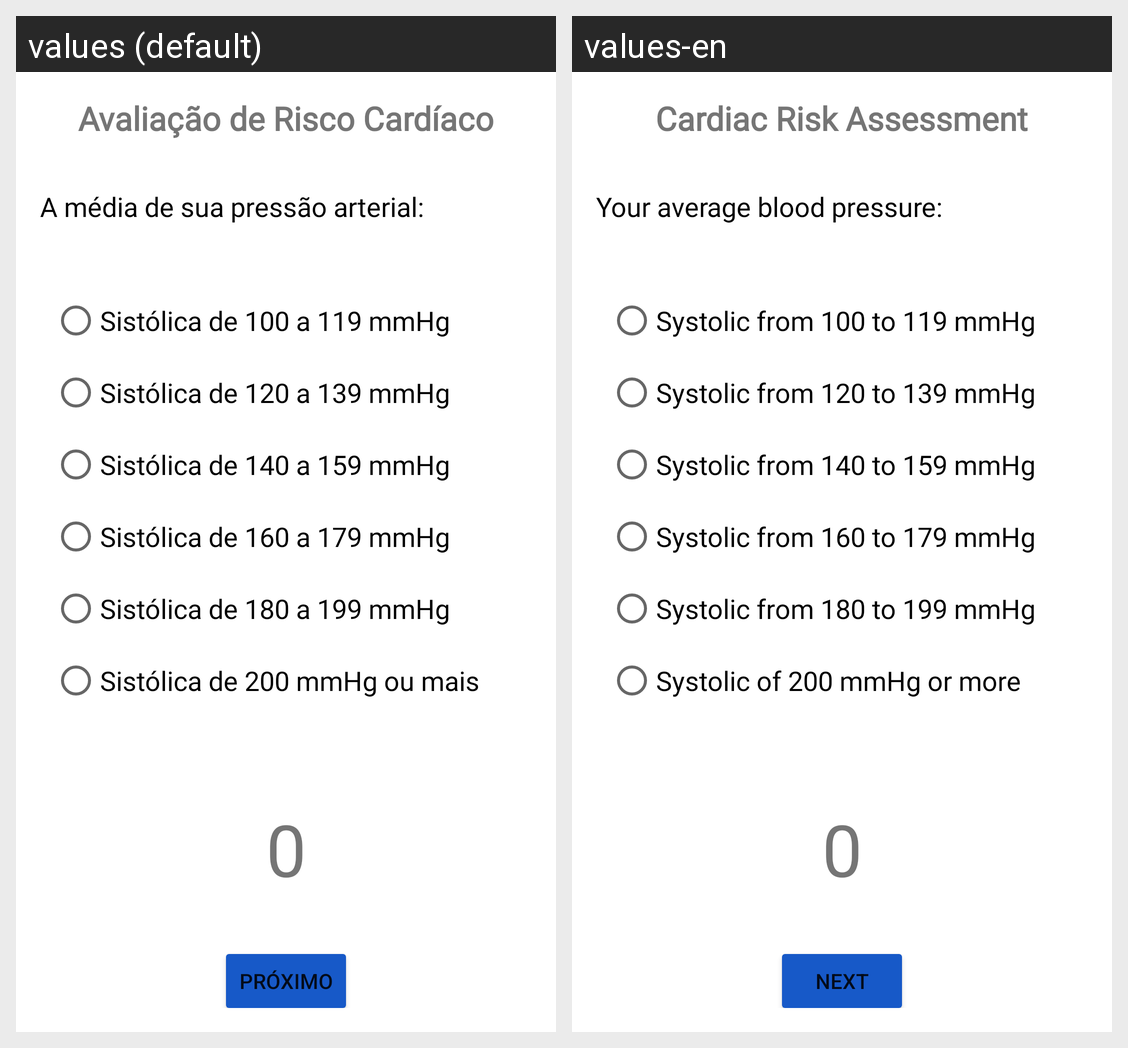

The Android screen above is rendered under two locales of the same app. Produce the string resources it draws, with the default and per-locale values.
Android screen res/layout/activity_blood_pressure.xml rendered under 2 locales, left to right: values (default), values-en. Device: Nexus 5 (rendered at 1080×1920; each locale shown at half size, 540×960, under a caption strip naming it); theme Theme.AP1.
Strings drawn on this screen, with the default value and each locale's value (text and hints the layout hard-codes, and strings that could not be matched under every locale, appear in the picture but are not listed):

app_name
  values: Avaliação de Risco Cardíaco
  values-en: Cardiac Risk Assessment

text_blood_pressure_content
  values: A média de sua pressão arterial:
  values-en: Your average blood pressure:

radio_blood_pressure_option1
  values: Sistólica de 100 a 119 mmHg
  values-en: Systolic from 100 to 119 mmHg

radio_blood_pressure_option2
  values: Sistólica de 120 a 139 mmHg
  values-en: Systolic from 120 to 139 mmHg

radio_blood_pressure_option3
  values: Sistólica de 140 a 159 mmHg
  values-en: Systolic from 140 to 159 mmHg

radio_blood_pressure_option4
  values: Sistólica de 160 a 179 mmHg
  values-en: Systolic from 160 to 179 mmHg

radio_blood_pressure_option5
  values: Sistólica de 180 a 199 mmHg
  values-en: Systolic from 180 to 199 mmHg

radio_blood_pressure_option6
  values: Sistólica de 200 mmHg ou mais
  values-en: Systolic of 200 mmHg or more

text_selection_value
  values: 0
  values-en: 0

button_next
  values: próximo
  values-en: next
